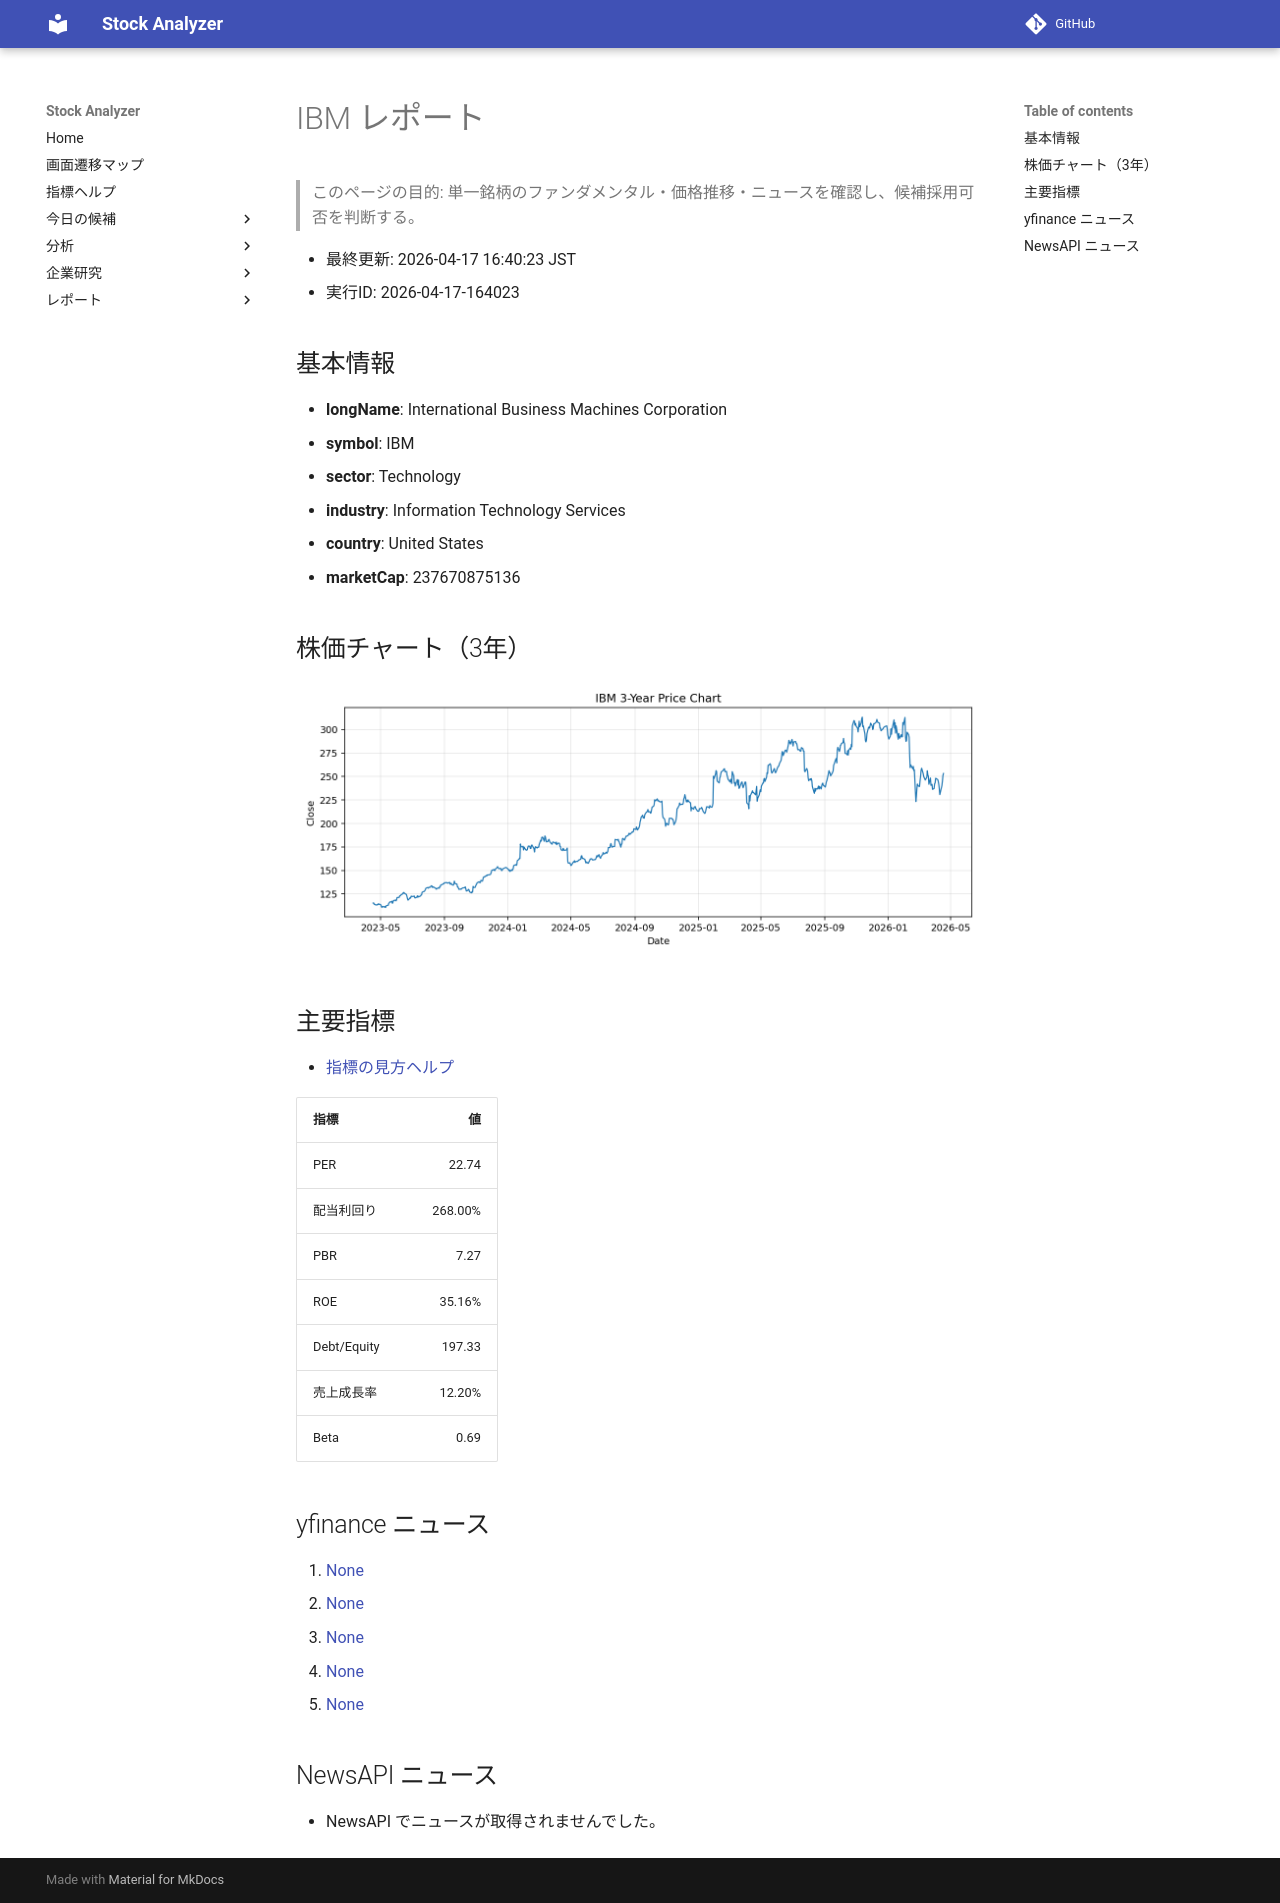

repository: Yumi-note/Making-APP · page: reports/2026-04-17/164023/IBM/index.html · generator: mkdocs

# IBM レポート

> このページの目的: 単一銘柄のファンダメンタル・価格推移・ニュースを確認し、候補採用可否を判断する。

- 最終更新: 2026-04-17 16:40:23 JST
- 実行ID: 2026-04-17-164023

## 基本情報

- **longName**: International Business Machines Corporation
- **symbol**: IBM
- **sector**: Technology
- **industry**: Information Technology Services
- **country**: United States
- **marketCap**: 237670875136

## 株価チャート（3年）

![IBM 3-year price chart](IBM_3y.png)

## 主要指標

- [指標の見方ヘルプ](../../../../indicators.md)

| 指標 | 値 |
|---|---:|
| PER | 22.74 |
| 配当利回り | 268.00% |
| PBR | 7.27 |
| ROE | 35.16% |
| Debt/Equity | 197.33 |
| 売上成長率 | 12.20% |
| Beta | 0.69 |

## yfinance ニュース

1. [None](None)
2. [None](None)
3. [None](None)
4. [None](None)
5. [None](None)

## NewsAPI ニュース

- NewsAPI でニュースが取得されませんでした。
